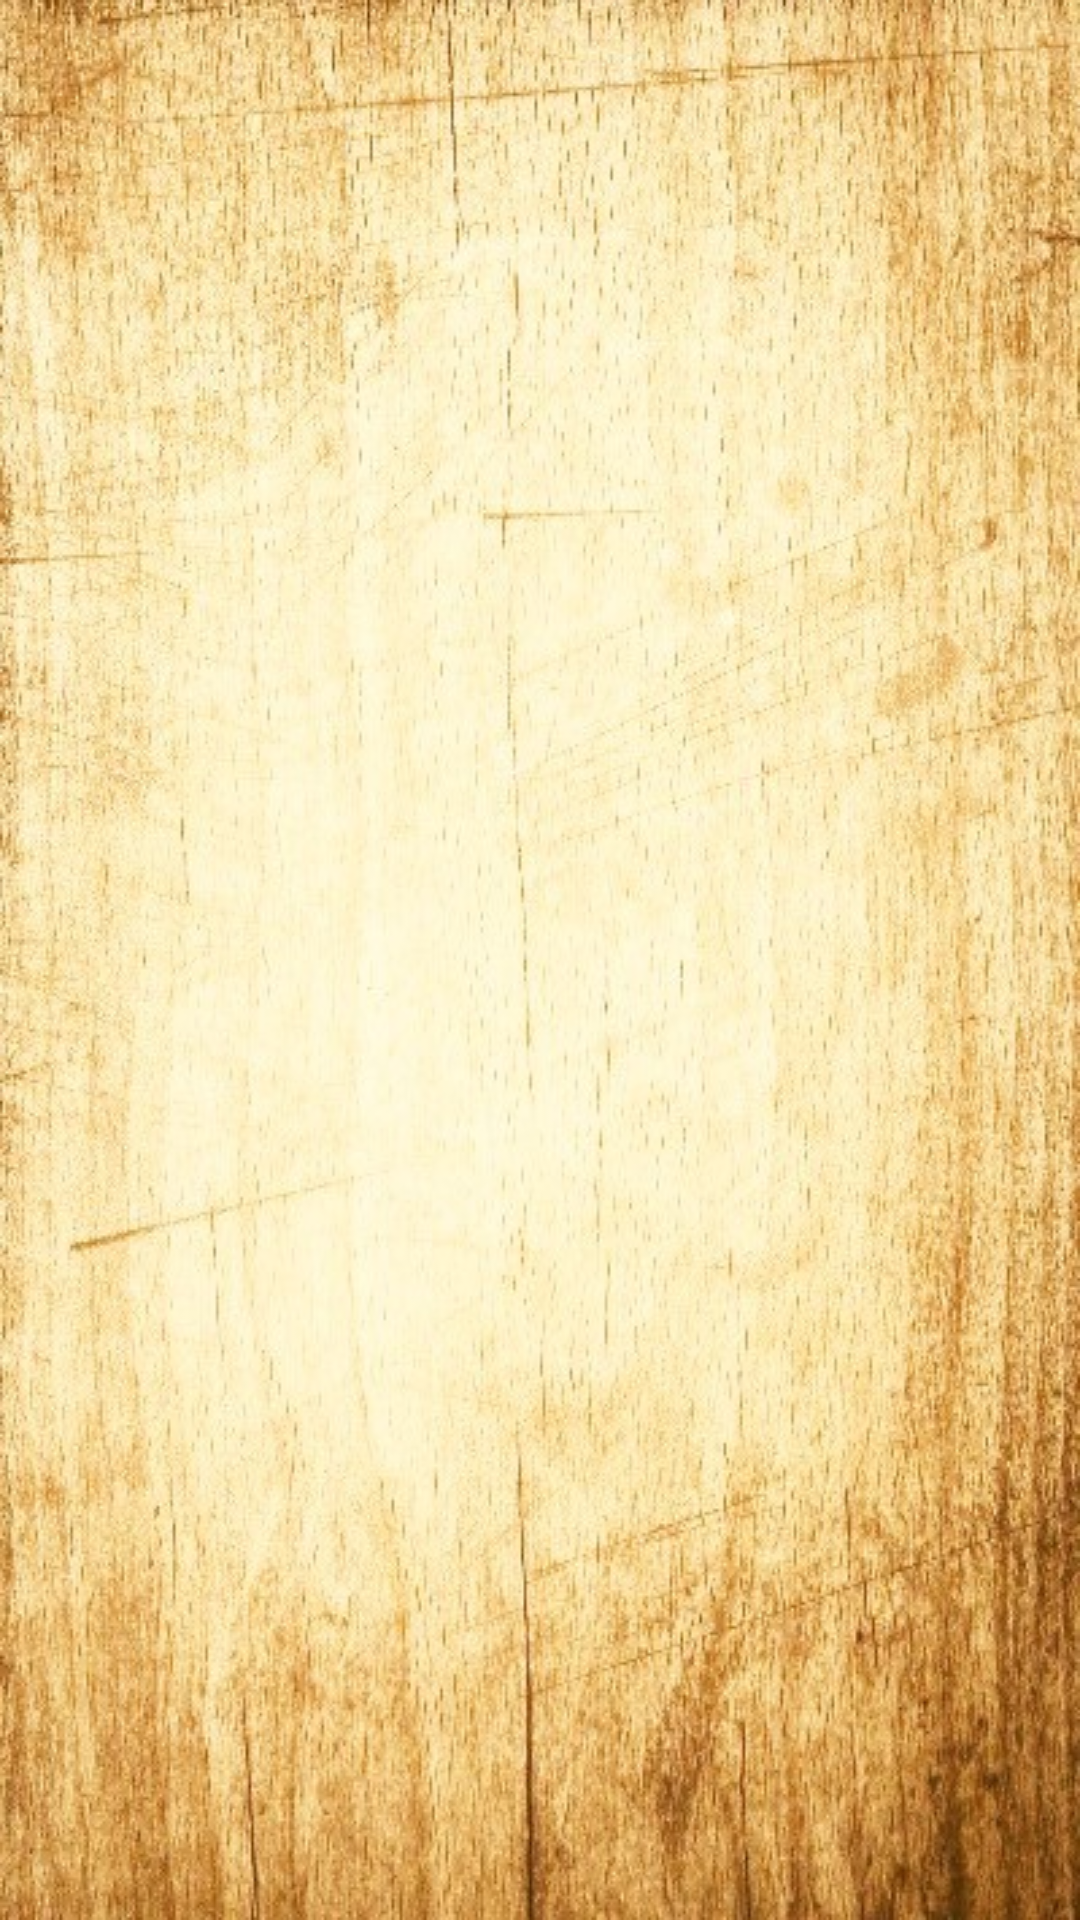

Write the Android layout XML for this screen, with the resource values it uses.
<!-- AndroidManifest.xml: application theme AppTheme -->
<!-- res/layout/activity_analytics.xml -->
<?xml version="1.0" encoding="utf-8"?>
<LinearLayout xmlns:android="http://schemas.android.com/apk/res/android"
    android:orientation="vertical"
    android:layout_width="match_parent"
    android:layout_height="match_parent"
    xmlns:app="http://schemas.android.com/apk/res-auto"
    android:background="@drawable/wood">

    <android.support.design.widget.AppBarLayout
        android:layout_width="match_parent"
        android:layout_height="wrap_content"
        android:theme="@style/AppTheme.AppBarOverlay"
        android:background="@android:color/transparent">

        <android.support.v7.widget.Toolbar
            android:id="@+id/toolbarAnalytics"
            android:layout_width="match_parent"
            android:layout_height="?attr/actionBarSize"
            android:background="@android:color/transparent"
            app:popupTheme="@style/AppTheme.PopupOverlay" />

    </android.support.design.widget.AppBarLayout>

    <FrameLayout
        android:layout_width="match_parent"
        android:layout_height="match_parent"
        android:id="@+id/frameLayoutAnalytics">

    </FrameLayout>

</LinearLayout>
<!-- resources referenced by this layout -->
<resources>
  <!-- drawable wood: jpg bitmap (drawable, 117356 bytes) -->
  <style name="AppTheme.AppBarOverlay" parent="Theme.AppCompat.Light.NoActionBar" />
  <style name="AppTheme.PopupOverlay" parent="ThemeOverlay.AppCompat.Light" />
  <style name="AppTheme" parent="Theme.AppCompat.Light.DarkActionBar">
          
          <item name="colorPrimary">@color/colorPrimary</item>
          <item name="colorPrimaryDark">@color/colorPrimaryDark</item>
          <item name="colorAccent">@color/colorAccent</item>
      </style>
  <color name="colorPrimary">#f9a825</color>
  <color name="colorPrimaryDark">#303F9F</color>
  <color name="colorAccent">#FF4081</color>
</resources>
